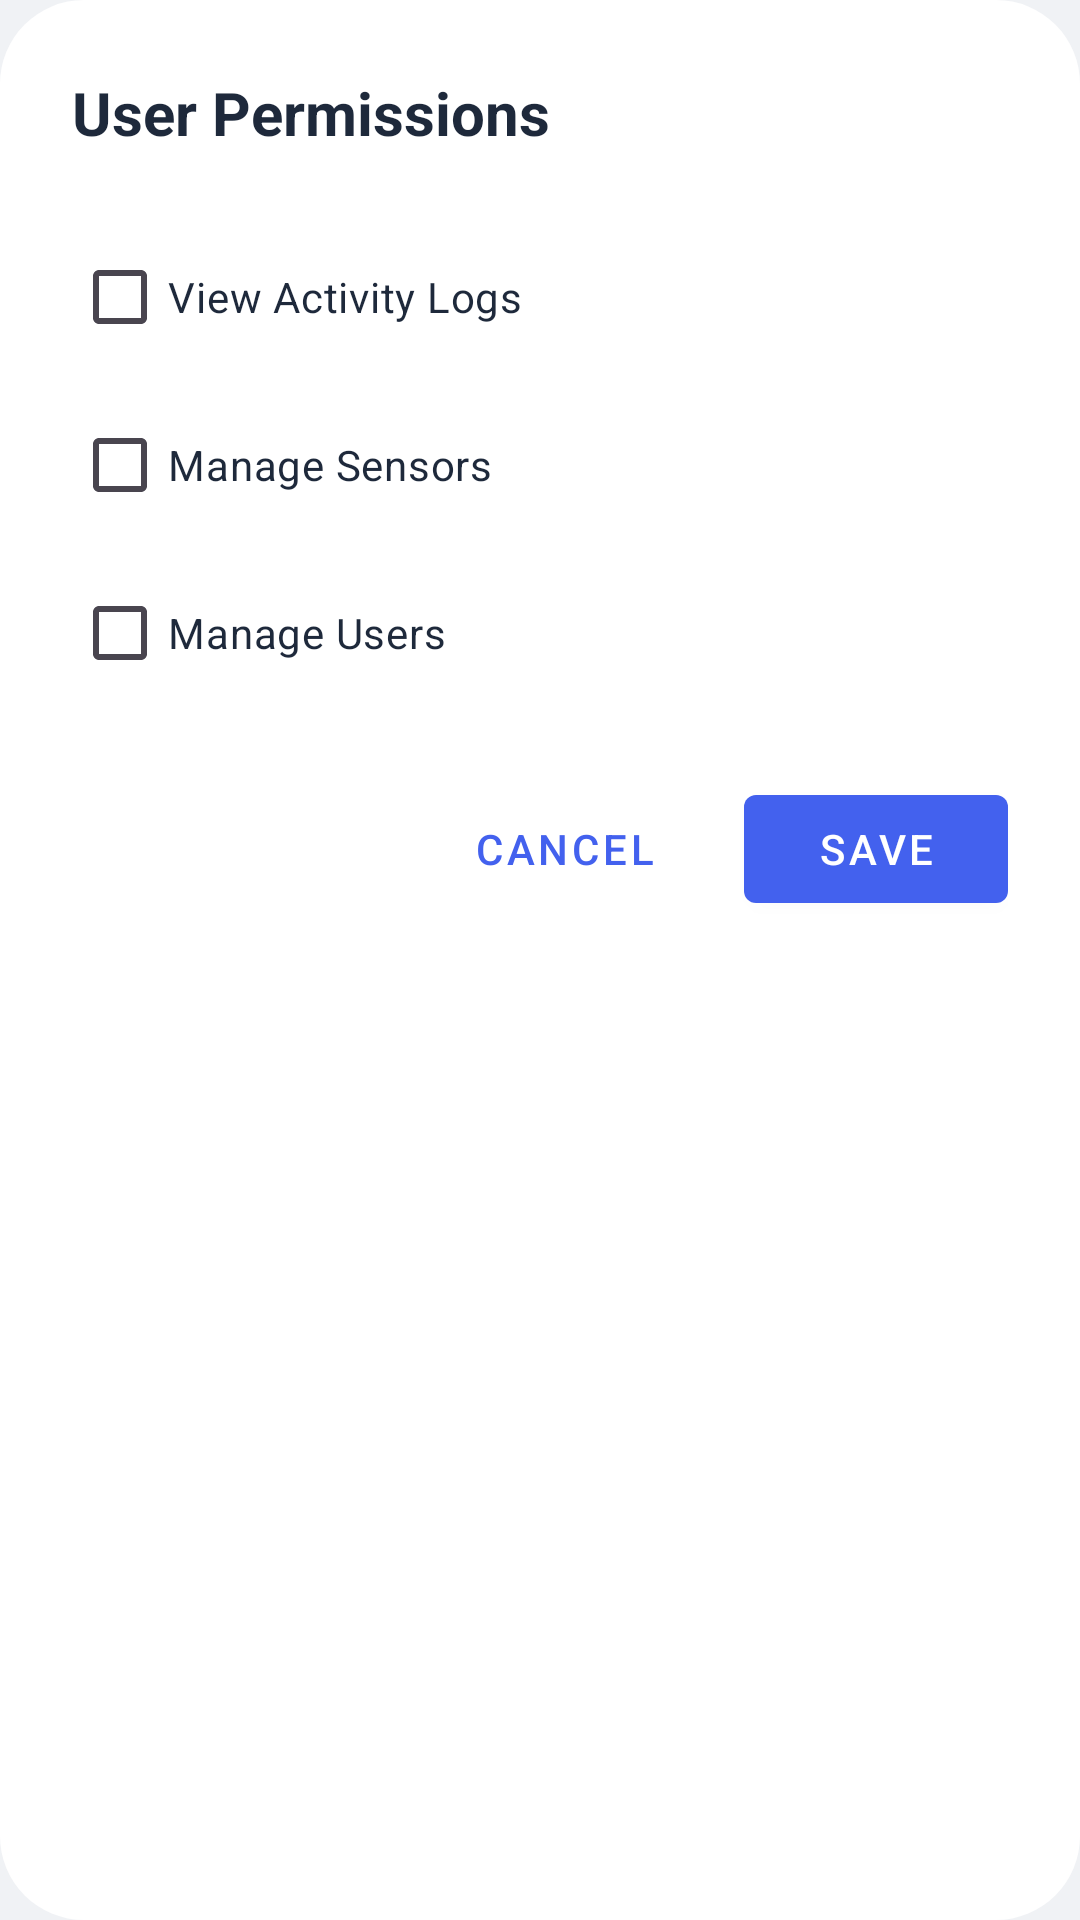

Layout XML and referenced resources for this Android screen:
<!-- AndroidManifest.xml: application theme Theme.HomeSecurity -->
<!-- res/layout/dialog_user_permissions.xml -->
<?xml version="1.0" encoding="utf-8"?>
<LinearLayout xmlns:android="http://schemas.android.com/apk/res/android"
    android:layout_width="match_parent"
    android:layout_height="wrap_content"
    android:orientation="vertical"
    android:background="@drawable/dialog_background"
    android:padding="24dp">

    <TextView
        android:layout_width="match_parent"
        android:layout_height="wrap_content"
        android:text="User Permissions"
        android:textSize="20sp"
        android:textColor="@color/text_primary"
        android:textStyle="bold"
        android:layout_marginBottom="24dp"/>

    <LinearLayout
        android:layout_width="match_parent"
        android:layout_height="wrap_content"
        android:orientation="vertical"
        android:layout_marginBottom="24dp">

        <com.google.android.material.checkbox.MaterialCheckBox
            android:id="@+id/viewLogsPermission"
            android:layout_width="match_parent"
            android:layout_height="wrap_content"
            android:text="View Activity Logs"
            android:textColor="@color/text_primary"
            android:paddingVertical="12dp"
            android:layout_marginBottom="8dp"/>

        <com.google.android.material.checkbox.MaterialCheckBox
            android:id="@+id/manageSensorsPermission"
            android:layout_width="match_parent"
            android:layout_height="wrap_content"
            android:text="Manage Sensors"
            android:textColor="@color/text_primary"
            android:paddingVertical="12dp"
            android:layout_marginBottom="8dp"/>

        <com.google.android.material.checkbox.MaterialCheckBox
            android:id="@+id/manageUsersPermission"
            android:layout_width="match_parent"
            android:layout_height="wrap_content"
            android:text="Manage Users"
            android:textColor="@color/text_primary"
            android:paddingVertical="12dp"/>
    </LinearLayout>

    <LinearLayout
        android:layout_width="match_parent"
        android:layout_height="wrap_content"
        android:orientation="horizontal"
        android:gravity="end">

        <Button
            android:id="@+id/cancelButton"
            android:layout_width="wrap_content"
            android:layout_height="wrap_content"
            android:text="CANCEL"
            android:textColor="@color/primary"
            style="@style/Widget.MaterialComponents.Button.TextButton"/>

        <Button
            android:id="@+id/saveButton"
            android:layout_width="wrap_content"
            android:layout_height="wrap_content"
            android:text="SAVE"
            android:layout_marginStart="16dp"
            style="@style/Widget.MaterialComponents.Button"/>
    </LinearLayout>
</LinearLayout>
<!-- resources referenced by this layout -->
<resources>
  <color name="primary">#4361EE</color>
  <color name="text_primary">#1E293B</color>
  <!-- drawable dialog_background (drawable) -->
  <?xml version="1.0" encoding="utf-8"?>
  <shape xmlns:android="http://schemas.android.com/apk/res/android">
      <solid android:color="@color/surface"/>
      <corners android:radius="28dp"/>
  </shape>
  <style name="Theme.HomeSecurity" parent="Base.Theme.HomeSecurity" />
  <color name="surface">#FFFFFF</color>
  <style name="Base.Theme.HomeSecurity" parent="Theme.Material3.DayNight.NoActionBar">
          
          
          <item name="android:windowBackground">@drawable/splash_background</item>
          <item name="android:windowDisablePreview">true</item>
          <item name="android:textColorPrimary">@color/text_primary</item>
          <item name="android:textColorSecondary">@color/text_secondary</item>
          <item name="colorPrimary">@color/primary</item>
          <item name="colorPrimaryVariant">@color/primary_variant</item>
          <item name="colorSecondary">@color/secondary</item>
          <item name="android:colorBackground">@color/background</item>
          <item name="colorSurface">@color/surface</item>
          <item name="materialCardViewStyle">@style/Widget.HomeSecurity.CardView</item>
          <item name="android:windowLayoutInDisplayCutoutMode">shortEdges</item>
          <item name="android:fitsSystemWindows">true</item>
      </style>
  <!-- drawable splash_background (drawable) -->
  <?xml version="1.0" encoding="utf-8"?>
  <layer-list xmlns:android="http://schemas.android.com/apk/res/android">
      <item android:drawable="@color/background"/>
  </layer-list>
  <color name="text_secondary">#64748B</color>
  <color name="primary_variant">#2979FF</color>
  <color name="secondary">#2DD4BF</color>
  <color name="background">#F0F2F5</color>
  <style name="Widget.HomeSecurity.CardView" parent="Widget.Material3.CardView.Elevated">
          <item name="cardElevation">2dp</item>
          <item name="cardCornerRadius">12dp</item>
          <item name="rippleColor">@color/primary</item>
      </style>
</resources>
